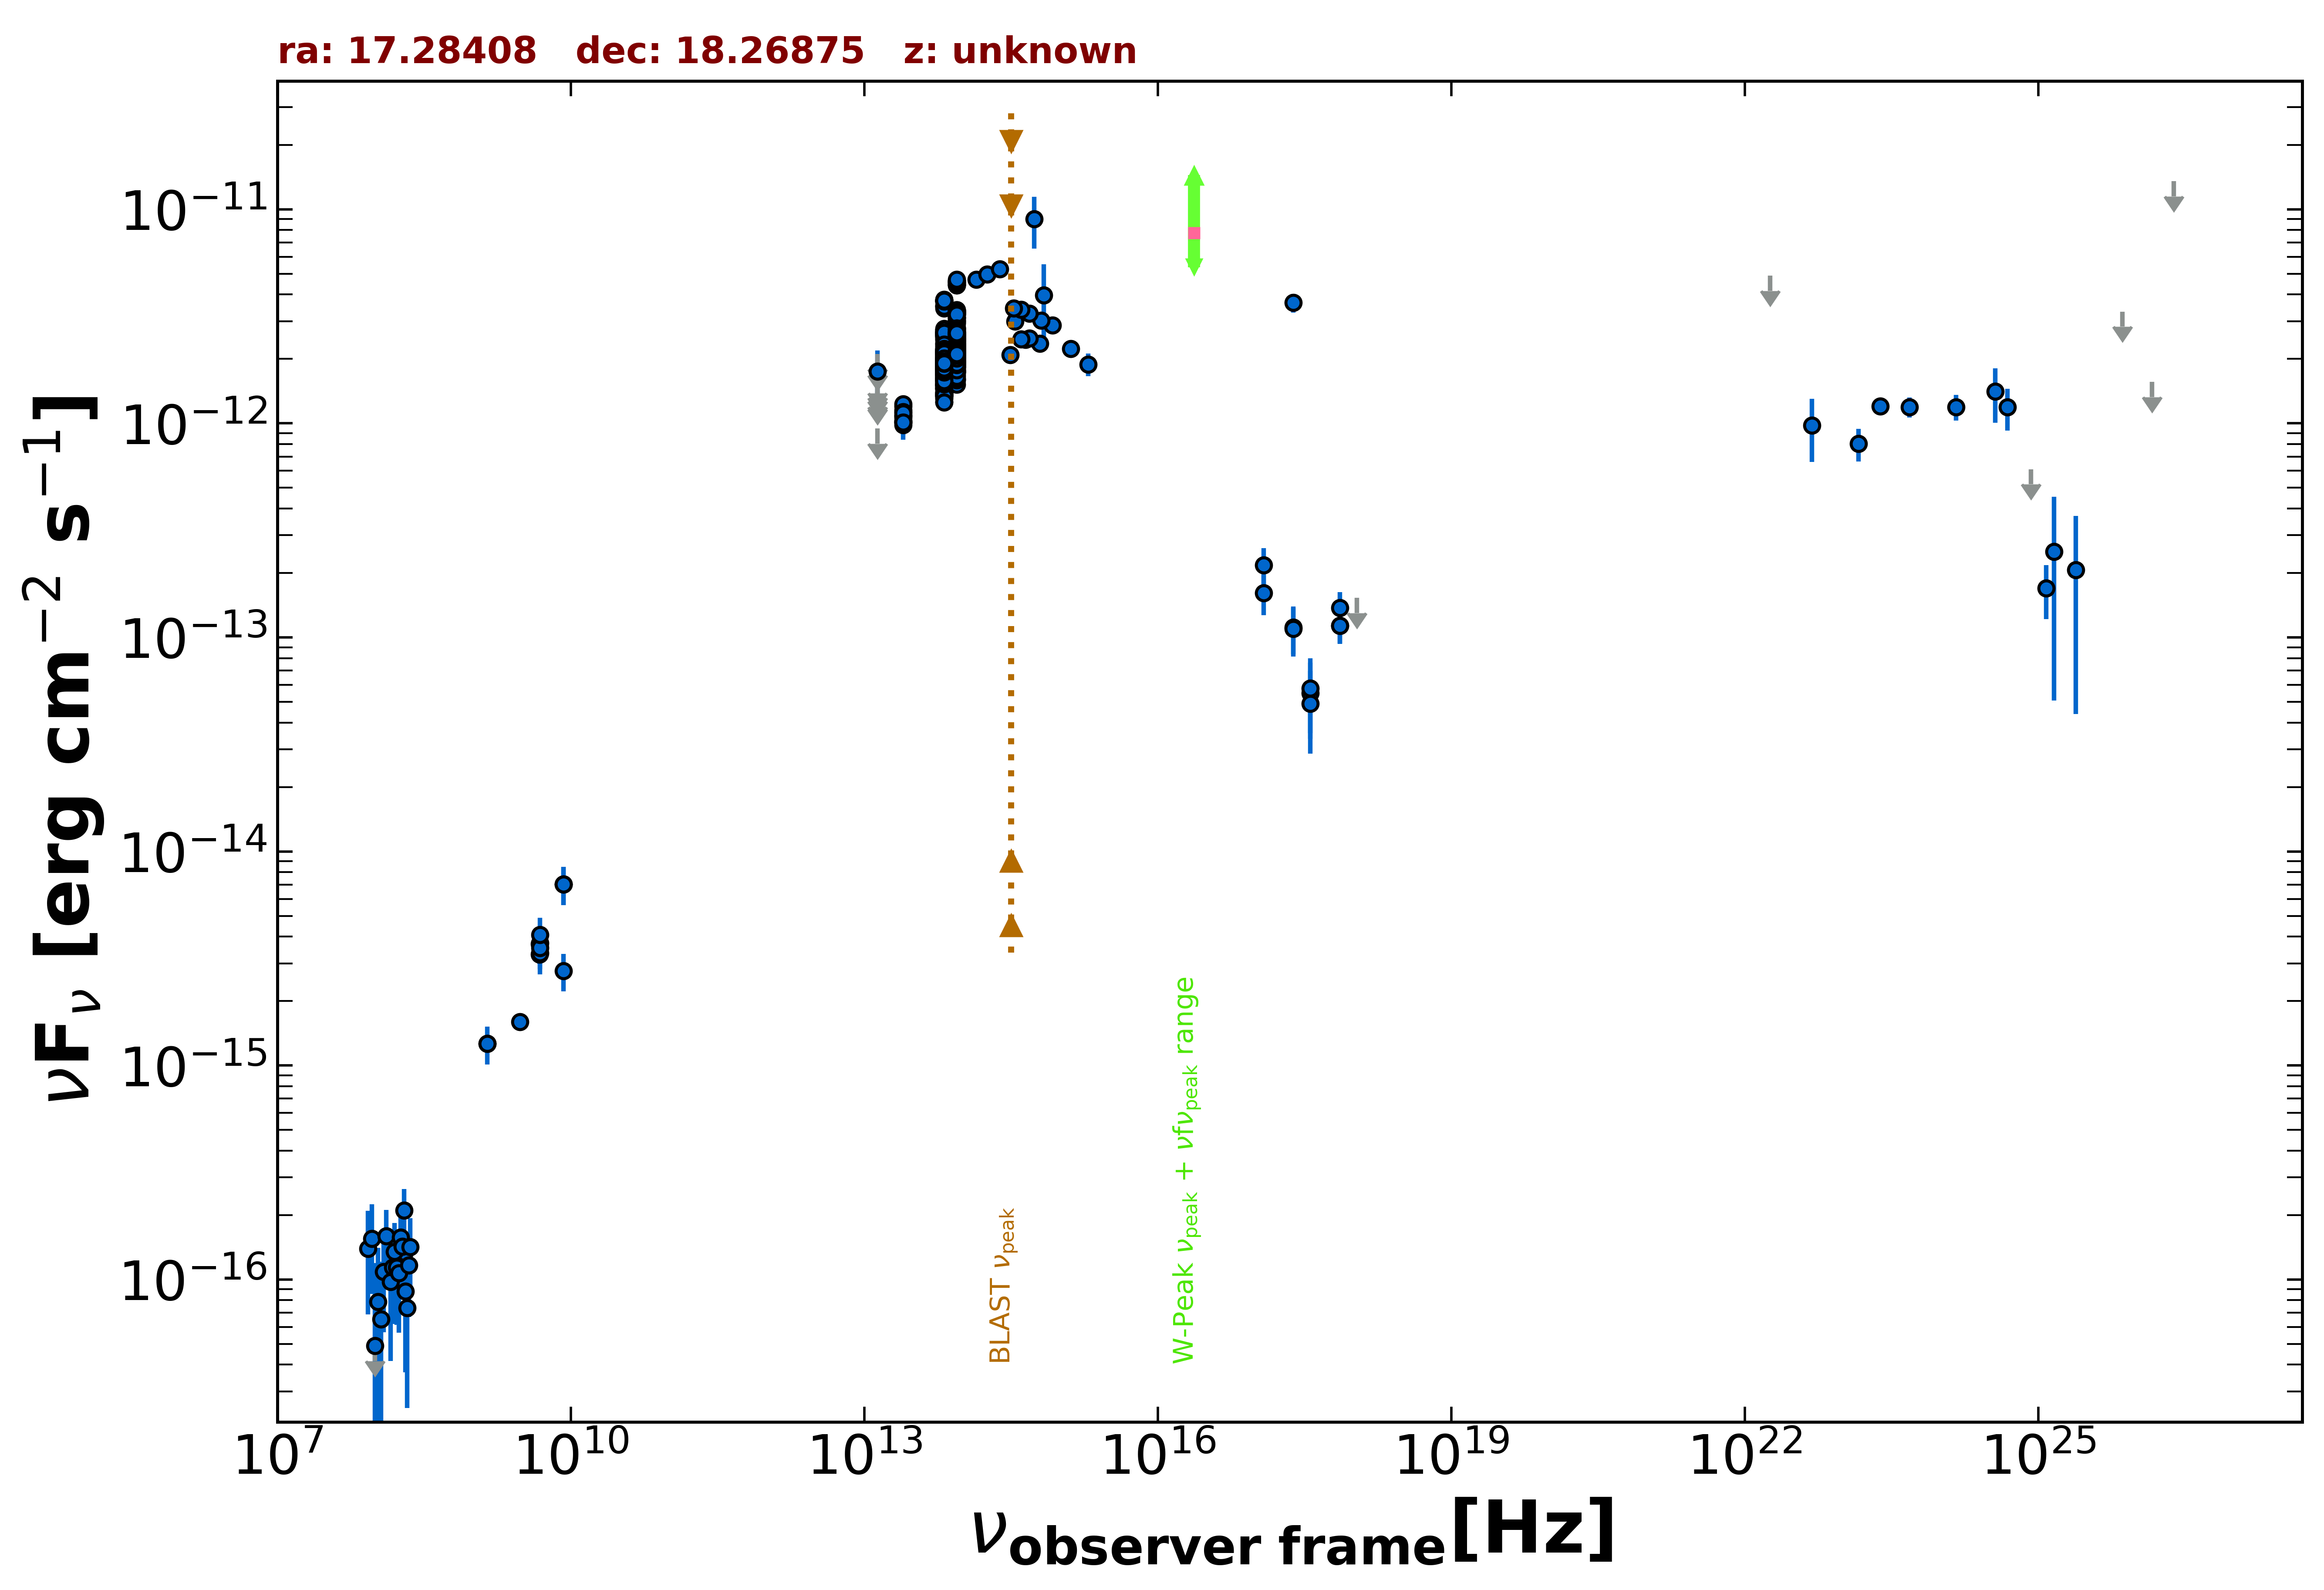

Data behind this chart, as committed beside it:
freq., flux, err_flux, MJD_start, MJD_end, flag, catalog, reference
1.400e+09, 1.264e-15, 3.800e-17, 55000, 55000, , NVSS, Condon et al. 1998  AJ  115  1693
3.000e+09, 1.600e-15, 1.300e-17, 55000, 55000, , VLASSQL, Gordon et al. 2021  ApJS  255  30
2.418e+17, 3.664e-12, 3.695e-13, 55000, 55000, , RASS, Boller et al. 2016  A&A  103  1
2.418e+17, 1.114e-13, 2.791e-14, 55713, 55803, , 1OUSX, Giommi et al. in preparation
3.627e+17, 5.492e-14, 2.127e-14, 55713, 55803, , 1OUSX, Giommi et al. in preparation
7.253e+17, 1.137e-13, 2.008e-14, 55713, 55803, , 1OUSX, Giommi et al. in preparation
1.088e+18, 1.531e-13, 0.000e+00, 55713, 55803, UL, 1OUSX, Giommi et al. in preparation
7.253e+17, 1.377e-13, 2.480e-14, 55000, 55000, , 2SXPS, Evans et al. 2020  ApJS  247  54
1.209e+17, 2.174e-13, 4.345e-14, 55000, 55000, , 2SXPS, Evans et al. 2020  ApJS  247  54
3.627e+17, 4.918e-14, 2.058e-14, 55000, 55000, , 2SXPS, Evans et al. 2020  ApJS  247  54
1.500e+08, 1.044e-16, 1.230e-17, 55000, 55000, , TGSS150, Intema et al. 2017  A&A  598  A781
8.400e+09, 7.031e-15, 0.000e+00, 55000, 55000, , CRATES, Healey et al. 2007  ApJS  171  61
4.800e+09, 3.312e-15, 3.360e-16, 55000, 55000, , GB6, Gregory et al. 1996  ApJS  103  427
4.800e+09, 3.696e-15, 5.280e-16, 55000, 55000, , GB87, Gregory et al. 1992  VizieR  VIII/14/j20…
1.389e+14, 4.707e-12, 1.430e-13, 55000, 55000, , 2MASS, Skrutskie et al. 2006  AJ  131  1163
1.804e+14, 4.963e-12, 1.690e-13, 55000, 55000, , 2MASS, Skrutskie et al. 2006  AJ  131  1163
2.427e+14, 5.249e-12, 1.500e-13, 55000, 55000, , 2MASS, Skrutskie et al. 2006  AJ  131  1163
8.817e+13, 2.336e-12, 5.000e-15, 55000, 55000, , UNWISE, Schlafly et al. 2019  ApJS  240  30
6.517e+13, 1.882e-12, 6.000e-15, 55000, 55000, , UNWISE, Schlafly et al. 2019  ApJS  240  30
8.817e+13, 1.997e-12, 4.400e-14, 55000, 55000, , WISE, Wright et al. 2010  AJ  140  1868
6.517e+13, 1.758e-12, 3.550e-14, 55000, 55000, , WISE, Wright et al. 2010  AJ  140  1868
2.498e+13, 1.085e-12, 4.700e-14, 55000, 55000, , WISE, Wright et al. 2010  AJ  140  1868
1.363e+13, 8.653e-13, 1.668e-13, 55000, 55000, , WISE, Wright et al. 2010  AJ  140  1868
8.817e+13, 2.621e-12, 6.500e-14, 56855, 56855, , NEOWISE, Mainzer et al. 2014  ApJ  792  30
6.517e+13, 1.955e-12, 7.400e-14, 56855, 56855, , NEOWISE, Mainzer et al. 2014  ApJ  792  30
8.817e+13, 2.460e-12, 6.550e-14, 56855, 56855, , NEOWISE, Mainzer et al. 2014  ApJ  792  30
6.517e+13, 2.081e-12, 8.050e-14, 56855, 56855, , NEOWISE, Mainzer et al. 2014  ApJ  792  30
8.817e+13, 2.366e-12, 5.700e-14, 56855, 56855, , NEOWISE, Mainzer et al. 2014  ApJ  792  30
6.517e+13, 1.982e-12, 8.400e-14, 56855, 56855, , NEOWISE, Mainzer et al. 2014  ApJ  792  30
8.817e+13, 2.446e-12, 6.800e-14, 56855, 56855, , NEOWISE, Mainzer et al. 2014  ApJ  792  30
6.517e+13, 2.052e-12, 7.350e-14, 56855, 56855, , NEOWISE, Mainzer et al. 2014  ApJ  792  30
8.817e+13, 2.478e-12, 6.150e-14, 56855, 56855, , NEOWISE, Mainzer et al. 2014  ApJ  792  30
6.517e+13, 1.877e-12, 7.100e-14, 56855, 56855, , NEOWISE, Mainzer et al. 2014  ApJ  792  30
8.817e+13, 2.557e-12, 7.300e-14, 56855, 56855, , NEOWISE, Mainzer et al. 2014  ApJ  792  30
6.517e+13, 2.081e-12, 7.850e-14, 56855, 56855, , NEOWISE, Mainzer et al. 2014  ApJ  792  30
8.817e+13, 2.455e-12, 6.300e-14, 56855, 56855, , NEOWISE, Mainzer et al. 2014  ApJ  792  30
6.517e+13, 1.995e-12, 7.200e-14, 56855, 56855, , NEOWISE, Mainzer et al. 2014  ApJ  792  30
8.817e+13, 2.444e-12, 5.850e-14, 56855, 56855, , NEOWISE, Mainzer et al. 2014  ApJ  792  30
6.517e+13, 2.226e-12, 8.000e-14, 56855, 56855, , NEOWISE, Mainzer et al. 2014  ApJ  792  30
8.817e+13, 2.592e-12, 6.900e-14, 56855, 56855, , NEOWISE, Mainzer et al. 2014  ApJ  792  30
6.517e+13, 2.147e-12, 7.350e-14, 56855, 56855, , NEOWISE, Mainzer et al. 2014  ApJ  792  30
8.817e+13, 2.505e-12, 6.200e-14, 56855, 56855, , NEOWISE, Mainzer et al. 2014  ApJ  792  30
6.517e+13, 2.096e-12, 1.005e-13, 56855, 56855, , NEOWISE, Mainzer et al. 2014  ApJ  792  30
8.817e+13, 2.450e-12, 6.350e-14, 56857, 56857, , NEOWISE, Mainzer et al. 2014  ApJ  792  30
6.517e+13, 2.030e-12, 9.000e-14, 56857, 56857, , NEOWISE, Mainzer et al. 2014  ApJ  792  30
8.817e+13, 2.375e-12, 6.550e-14, 56855, 56855, , NEOWISE, Mainzer et al. 2014  ApJ  792  30
6.517e+13, 1.991e-12, 6.800e-14, 56855, 56855, , NEOWISE, Mainzer et al. 2014  ApJ  792  30
8.817e+13, 2.351e-12, 6.900e-14, 56854, 56854, , NEOWISE, Mainzer et al. 2014  ApJ  792  30
6.517e+13, 1.974e-12, 7.100e-14, 56854, 56854, , NEOWISE, Mainzer et al. 2014  ApJ  792  30
8.817e+13, 2.482e-12, 5.900e-14, 57033, 57033, , NEOWISE, Mainzer et al. 2014  ApJ  792  30
6.517e+13, 1.891e-12, 7.650e-14, 57033, 57033, , NEOWISE, Mainzer et al. 2014  ApJ  792  30
8.817e+13, 2.480e-12, 5.700e-14, 57033, 57033, , NEOWISE, Mainzer et al. 2014  ApJ  792  30
6.517e+13, 1.921e-12, 6.050e-14, 57033, 57033, , NEOWISE, Mainzer et al. 2014  ApJ  792  30
8.817e+13, 2.437e-12, 5.600e-14, 57033, 57033, , NEOWISE, Mainzer et al. 2014  ApJ  792  30
6.517e+13, 2.007e-12, 5.950e-14, 57033, 57033, , NEOWISE, Mainzer et al. 2014  ApJ  792  30
8.817e+13, 2.623e-12, 6.000e-14, 57033, 57033, , NEOWISE, Mainzer et al. 2014  ApJ  792  30
6.517e+13, 2.020e-12, 6.150e-14, 57033, 57033, , NEOWISE, Mainzer et al. 2014  ApJ  792  30
8.817e+13, 2.325e-12, 6.000e-14, 57033, 57033, , NEOWISE, Mainzer et al. 2014  ApJ  792  30
6.517e+13, 1.843e-12, 5.950e-14, 57033, 57033, , NEOWISE, Mainzer et al. 2014  ApJ  792  30
8.817e+13, 2.415e-12, 6.000e-14, 57032, 57032, , NEOWISE, Mainzer et al. 2014  ApJ  792  30
... 603 more rows
